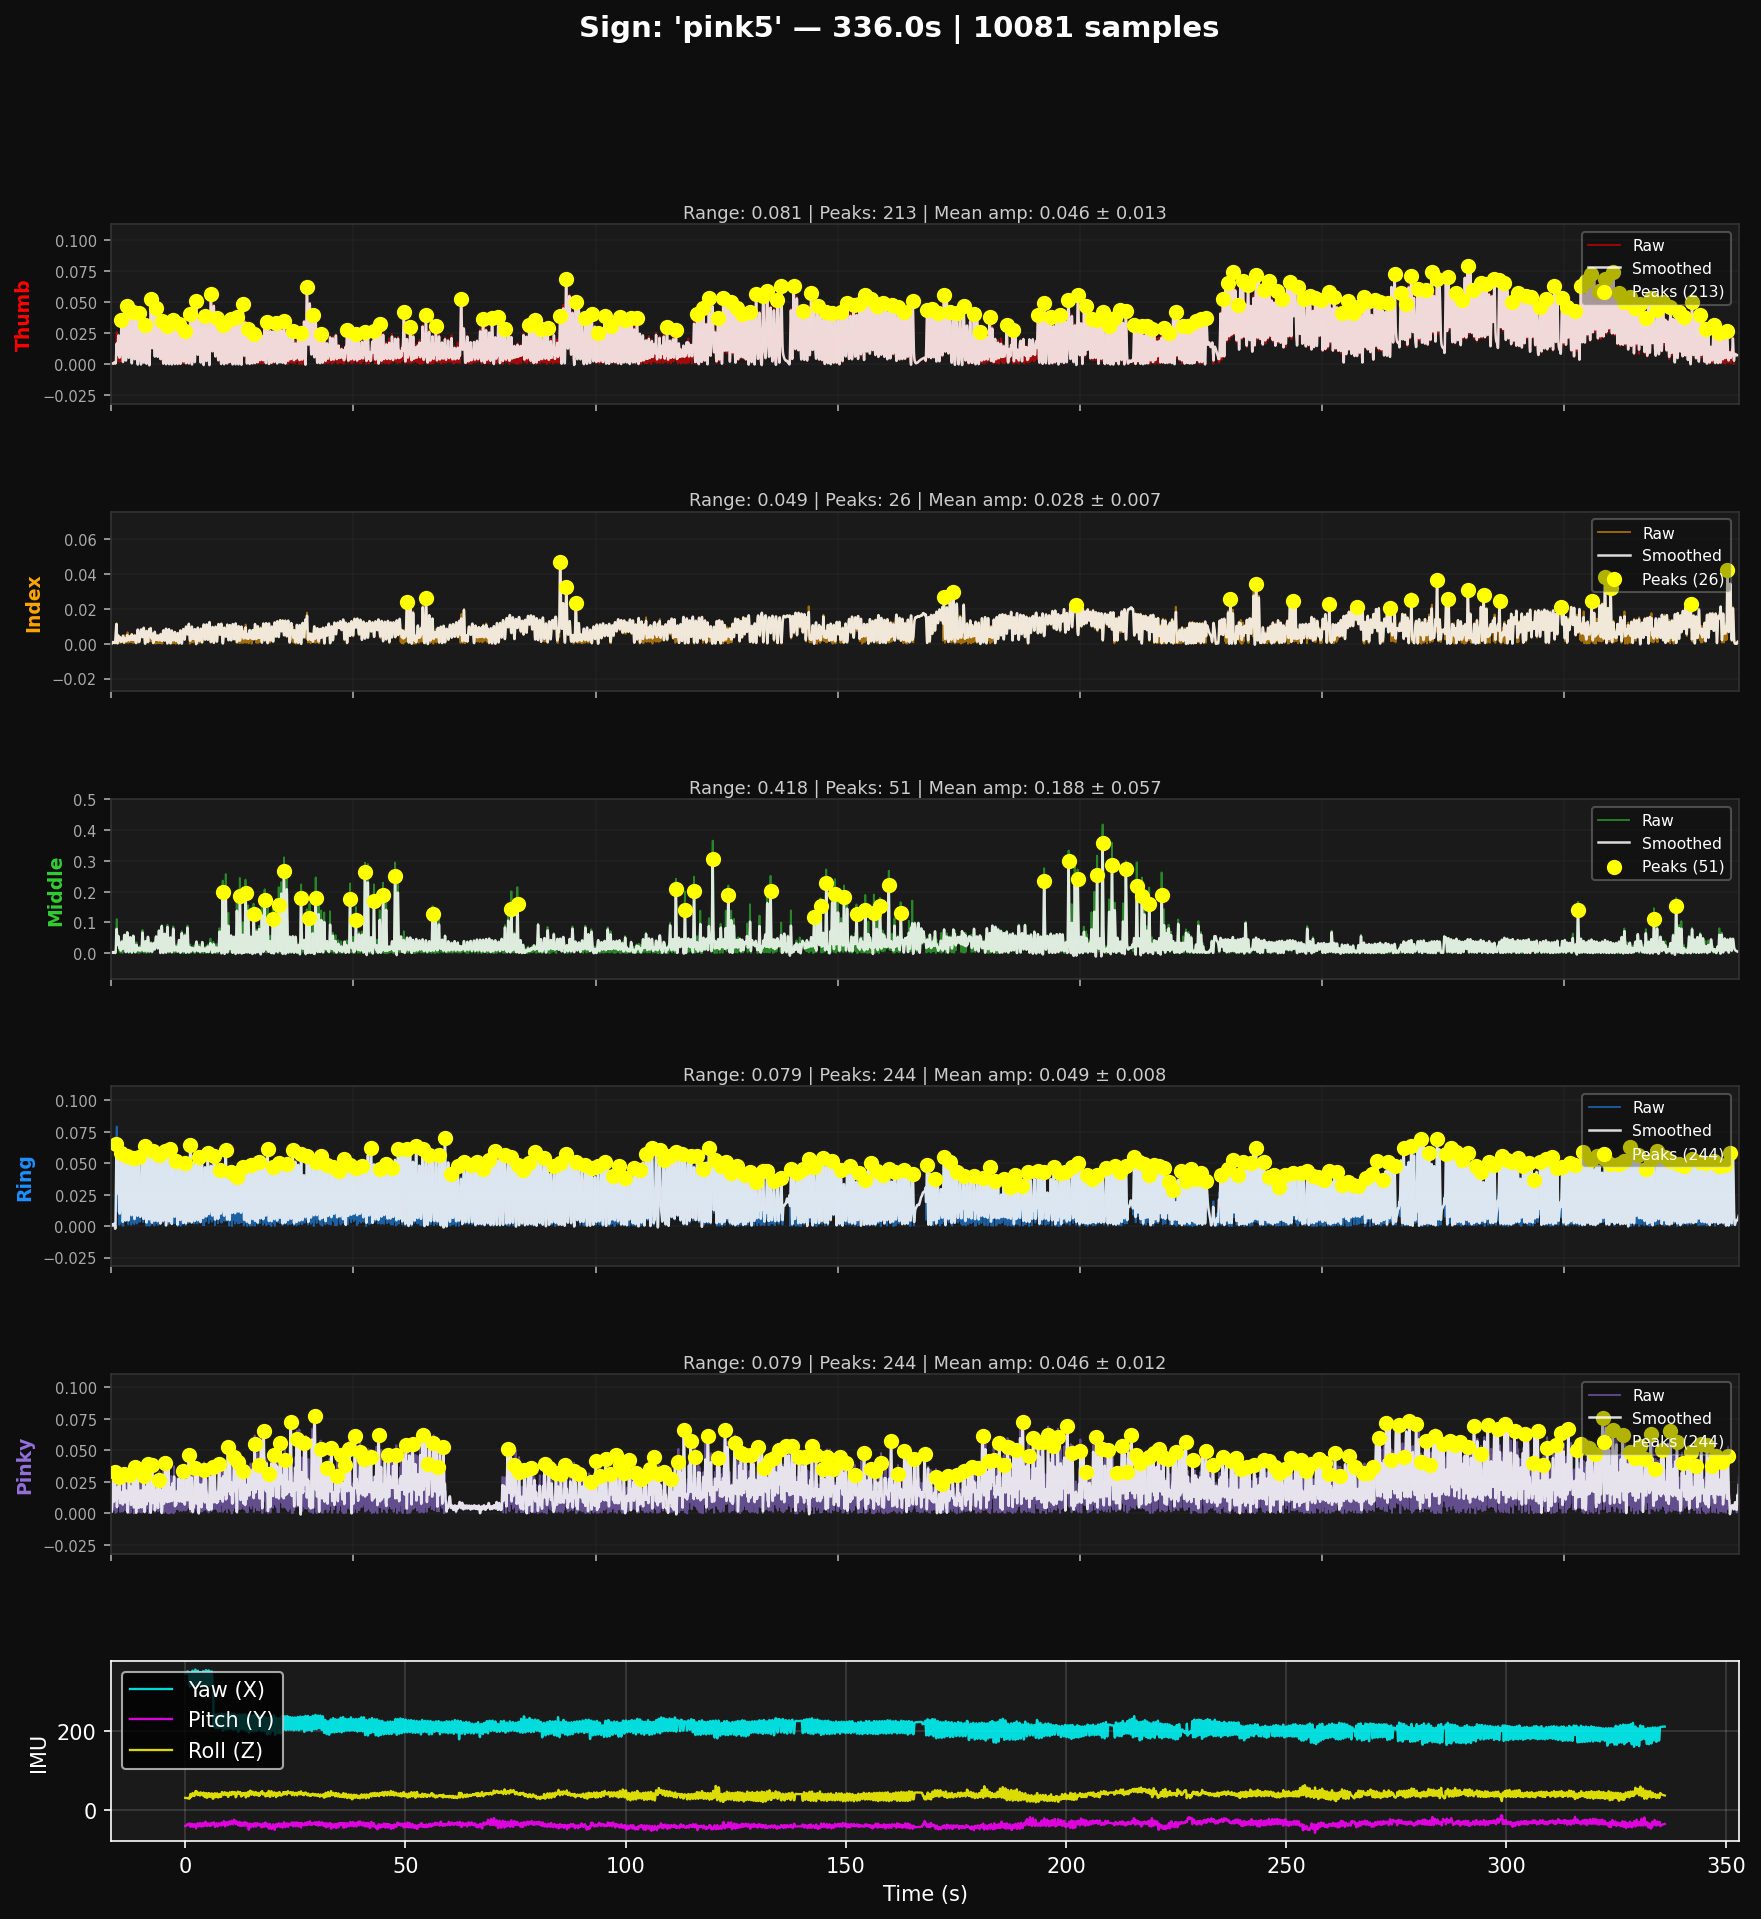

The table this chart was drawn from, first rows:
flex1, flex2, flex3, flex4, flex5, imu_x, imu_y, imu_z, SIGN
0.0002442, 0.0, 0.002198, 0.0004884, 0.001709, 347.5, -40.5, 30.87, pink5
0.0004884, 0.0, 0.003663, 0.0004884, 0.00293, 347.6, -40.38, 30.87, pink5
0.0004884, 0.0, 0.002198, 0.0002442, 0.003663, 347.6, -40.25, 30.81, pink5
0.0004884, 0.0, 0.0002442, 0.0004884, 0.004396, 347.8, -40.13, 30.87, pink5
0.0002442, 0.0, 0.001954, 0.0009768, 0.001221, 347.6, -40.13, 30.81, pink5
0.0002442, 0.0, 0.003175, 0.001221, 0.0009768, 347.4, -40.44, 30.75, pink5
0.0002442, 0.0004884, 0.003907, 0.001465, 0.007326, 347.6, -40.44, 30.75, pink5
0.0004884, 0.0007326, 0.004151, 0.001465, 0.0127, 347.6, -39.94, 30.56, pink5
0.0004884, 0.0007326, 0.003907, 0.001465, 0.01905, 347.8, -39.0, 30.12, pink5
0.0004884, 0.0009768, 0.003419, 0.001221, 0.02564, 348.4, -38.25, 30.0, pink5
0.0004884, 0.0009768, 0.002442, 0.0009768, 0.03028, 349.1, -38.25, 30.19, pink5
0.0002442, 0.0009768, 0.0009768, 0.0007326, 0.03346, 350.1, -38.06, 30.25, pink5
0.0, 0.0009768, 0.0004884, 0.0002442, 0.02637, 351.1, -37.63, 30.31, pink5
0.0, 0.0009768, 0.001465, 0.0002442, 0.01905, 352.0, -36.94, 30.31, pink5
0.0002442, 0.0007326, 0.002686, 0.0007326, 0.0105, 352.4, -36.31, 30.06, pink5
0.0004884, 0.0004884, 0.003663, 0.001221, 0.003419, 352.5, -35.63, 29.87, pink5
0.0007326, 0.0004884, 0.004151, 0.001465, 0.00293, 352.4, -35.44, 29.81, pink5
0.0009768, 0.0007326, 0.004151, 0.001954, 0.01294, 352.3, -35.31, 29.75, pink5
0.001221, 0.0007326, 0.003663, 0.001954, 0.02125, 352.1, -35.56, 29.87, pink5
0.001221, 0.0009768, 0.00293, 0.002198, 0.02711, 352.1, -36.25, 30.19, pink5
0.001465, 0.0009768, 0.001709, 0.001465, 0.03126, 352.1, -36.69, 30.56, pink5
0.001221, 0.0007326, 0.0007326, 0.0007326, 0.03297, 352.1, -37.13, 31.12, pink5
0.0007326, 0.0004884, 0.0004884, 0.0002442, 0.03419, 351.6, -37.38, 31.19, pink5
0.0004884, 0.0004884, 0.001221, 0.0002442, 0.02906, 351.0, -37.75, 31.37, pink5
0.0, 0.0002442, 0.002442, 0.0002442, 0.0232, 350.0, -38.19, 31.94, pink5
0.0007326, 0.001465, 0.003907, 0.0007326, 0.01441, 347.1, -37.94, 31.87, pink5
0.001221, 0.003175, 0.004884, 0.001221, 0.008303, 342.3, -38.0, 30.81, pink5
0.001954, 0.005617, 0.005372, 0.001221, 0.0004884, 334.8, -38.5, 28.75, pink5
0.002442, 0.007082, 0.003663, 0.0105, 0.01074, 326.1, -39.19, 28.94, pink5
0.002686, 0.008791, 0.02198, 0.03419, 0.0188, 318.9, -35.75, 29.69, pink5
0.0007326, 0.01001, 0.03761, 0.05079, 0.02442, 314.6, -33.81, 30.25, pink5
0.008791, 0.0105, 0.06471, 0.06252, 0.0188, 313.9, -33.94, 31.25, pink5
0.01636, 0.01099, 0.08596, 0.07033, 0.01514, 314.2, -34.63, 31.44, pink5
0.02173, 0.01148, 0.1009, 0.07546, 0.01123, 314.6, -35.06, 31.5, pink5
0.02564, 0.01172, 0.1111, 0.07912, 0.006349, 314.8, -35.13, 31.81, pink5
0.006593, 0.0002442, 0.0232, 0.01172, 0.001465, 345.9, -42.25, 40.94, pink5
0.01099, 0.0002442, 0.0337, 0.01954, 0.002686, 341.5, -42.94, 40.88, pink5
0.008791, 0.0002442, 0.03663, 0.02515, 0.007082, 334.4, -42.94, 39.94, pink5
0.007326, 0.0004884, 0.03394, 0.02906, 0.01392, 326.2, -41.25, 36.63, pink5
0.006349, 0.001221, 0.03199, 0.03639, 0.01856, 319.9, -37.06, 34.63, pink5
0.01026, 0.002442, 0.03541, 0.04225, 0.02076, 317.4, -35.81, 34.38, pink5
0.01563, 0.003175, 0.03785, 0.0464, 0.021, 317.5, -35.69, 34.5, pink5
0.01929, 0.003907, 0.04713, 0.04933, 0.02125, 318.4, -36.13, 34.19, pink5
0.02198, 0.004396, 0.05348, 0.05128, 0.01905, 320.6, -39.06, 34.94, pink5
0.02369, 0.00464, 0.05812, 0.05275, 0.01636, 326.0, -39.31, 35.5, pink5
0.0232, 0.00464, 0.0547, 0.05031, 0.00757, 334.4, -38.0, 36.0, pink5
0.02076, 0.00464, 0.04982, 0.04615, 0.005617, 342.4, -36.38, 36.75, pink5
0.01563, 0.003419, 0.04493, 0.03883, 0.0149, 348.6, -37.13, 38.44, pink5
0.00928, 0.001221, 0.03468, 0.0254, 0.02393, 352.9, -38.38, 41.5, pink5
0.003175, 0.0004884, 0.02051, 0.01172, 0.03004, 354.6, -38.94, 42.94, pink5
0.001709, 0.001954, 0.006349, 0.0009768, 0.03443, 354.2, -39.44, 43.19, pink5
0.005372, 0.00293, 0.006593, 0.007082, 0.0315, 353.5, -39.88, 43.0, pink5
0.007814, 0.003419, 0.01734, 0.01294, 0.02125, 352.6, -40.06, 42.94, pink5
0.009524, 0.003663, 0.02491, 0.01709, 0.01294, 348.9, -41.63, 42.56, pink5
0.01074, 0.003907, 0.03028, 0.01978, 0.006105, 342.9, -42.88, 41.88, pink5
0.01148, 0.003907, 0.03175, 0.01832, 0.001221, 335.2, -43.06, 38.31, pink5
0.009035, 0.003175, 0.01441, 0.002686, 0.008547, 328.1, -41.19, 36.94, pink5
0.00464, 0.001954, 0.001954, 0.0149, 0.01392, 321.0, -37.81, 36.63, pink5
0.001954, 0.0004884, 0.006593, 0.02857, 0.01758, 318.1, -36.44, 36.0, pink5
0.0127, 0.0004884, 0.01026, 0.03907, 0.01758, 317.9, -36.0, 35.75, pink5
... 10,021 more rows
